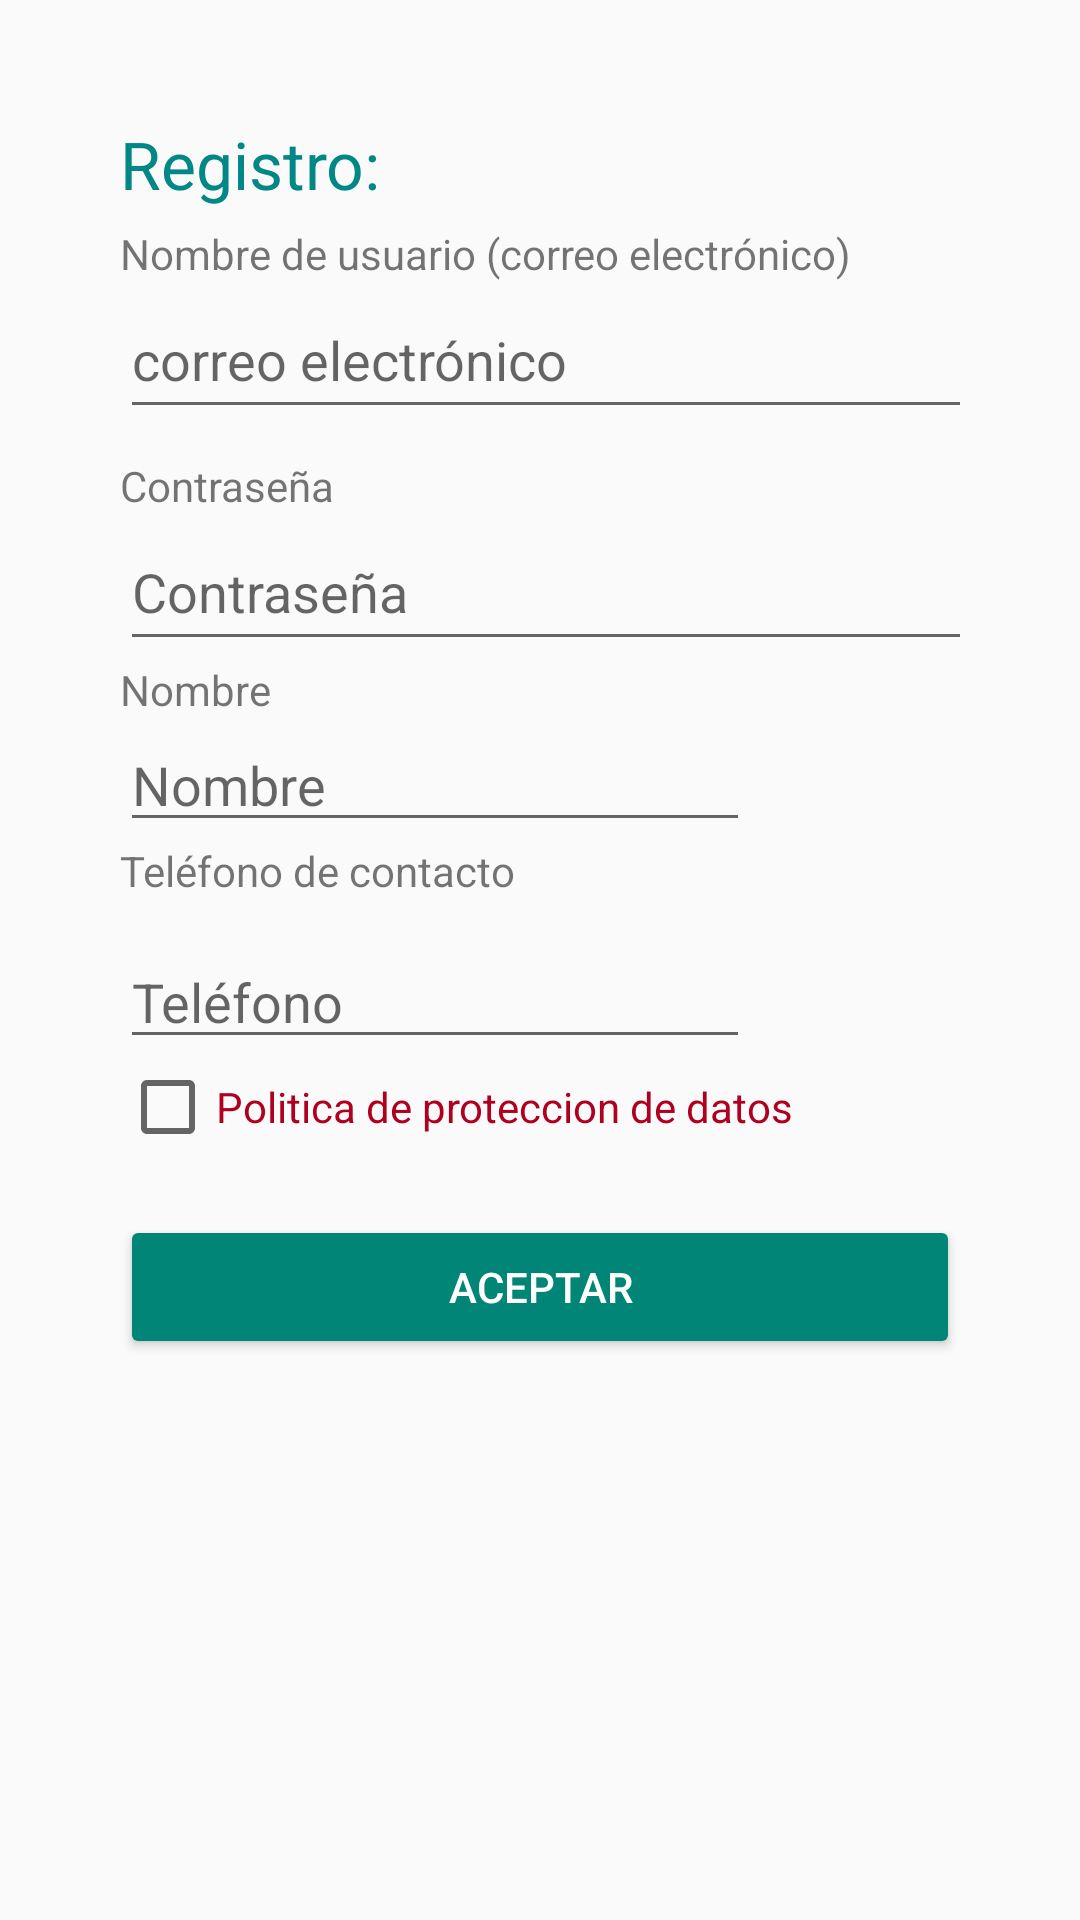

Produce the Android XML layout that renders to this screen, including the resource entries it uses.
<!-- AndroidManifest.xml: application theme Theme.AppCompat.Light.NoActionBar -->
<!-- res/layout/activity_registro.xml -->
<?xml version="1.0" encoding="utf-8"?>
<androidx.constraintlayout.widget.ConstraintLayout xmlns:android="http://schemas.android.com/apk/res/android"
    xmlns:app="http://schemas.android.com/apk/res-auto"
    xmlns:tools="http://schemas.android.com/tools"
    android:layout_width="match_parent"
    android:layout_height="match_parent"
    tools:context="com.HUMMMM.yopido.pantallas.MainRegistro">


    <ScrollView
        android:layout_width="match_parent"
        android:layout_height="match_parent"
        android:layout_margin="20dp"
        app:layout_constraintBottom_toBottomOf="parent"
        app:layout_constraintEnd_toEndOf="parent"
        app:layout_constraintStart_toStartOf="parent"
        app:layout_constraintTop_toTopOf="parent">

    <LinearLayout
        android:layout_width="match_parent"
        android:layout_height="wrap_content"
        android:orientation="vertical"
        android:layout_margin="20dp"
        app:layout_constraintTop_toTopOf="parent">

        <TextView
            android:id="@+id/loging"
            android:layout_width="104dp"
            android:layout_height="35dp"
            android:text="@string/registroUsuario"
            android:textAppearance="@style/TextAppearance.AppCompat.Large"
            android:textColor="@color/teal_700"
            app:layout_constraintBottom_toBottomOf="parent"
            app:layout_constraintEnd_toEndOf="parent"
            app:layout_constraintHorizontal_bias="0.052"
            app:layout_constraintStart_toStartOf="parent"
            app:layout_constraintTop_toTopOf="parent"
            app:layout_constraintVertical_bias="0.163" />

        <TextView
            android:id="@+id/correo"
            android:layout_width="wrap_content"
            android:layout_height="wrap_content"
            android:labelFor="@id/editTextCorreo"
            android:text="@string/nombreUsuario"
            app:layout_constraintBottom_toBottomOf="parent"
            app:layout_constraintEnd_toEndOf="parent"
            app:layout_constraintHorizontal_bias="0.14"
            app:layout_constraintStart_toStartOf="parent"
            app:layout_constraintTop_toBottomOf="@+id/loging"
            app:layout_constraintVertical_bias="0.255" />

        <EditText
            android:id="@+id/editTextCorreo"
            android:layout_width="356dp"
            android:layout_height="49dp"
            android:layout_marginBottom="-90dp"
            android:autofillHints=""
            android:ems="10"
            android:hint="@string/hintEmail"
            android:inputType="textEmailAddress"
            app:layout_constraintBottom_toBottomOf="parent"
            app:layout_constraintEnd_toEndOf="parent"
            app:layout_constraintHorizontal_bias="0.29"
            app:layout_constraintStart_toStartOf="parent"
            app:layout_constraintTop_toBottomOf="@+id/correo"
            app:layout_constraintVertical_bias="0.045"
            tools:ignore="LabelFor" />

        <TextView
            android:id="@+id/contraseña"
            android:layout_width="wrap_content"
            android:layout_height="wrap_content"
            android:layout_marginTop="99dp"
            android:labelFor="@id/editTextTextPassword"
            android:text="@string/hintContraseña"
            app:layout_constraintBottom_toBottomOf="parent"
            app:layout_constraintEnd_toEndOf="parent"
            app:layout_constraintHorizontal_bias="0.062"
            app:layout_constraintStart_toStartOf="parent"
            app:layout_constraintTop_toBottomOf="@+id/editTextCorreo"
            app:layout_constraintVertical_bias="0.119" />

        <EditText
            android:id="@+id/editTextTextPassword"
            tools:ignore="LabelFor"
            android:layout_width="356dp"
            android:layout_height="49dp"
            android:ems="10"
            android:hint="@string/hintContraseña"
            android:importantForAutofill="no"
            android:inputType="textPassword"
            app:layout_constraintBottom_toBottomOf="parent"
            app:layout_constraintEnd_toEndOf="parent"
            app:layout_constraintHorizontal_bias="0.381"
            app:layout_constraintStart_toStartOf="parent"
            app:layout_constraintTop_toBottomOf="@+id/contraseña"
            app:layout_constraintVertical_bias="0.05" />

        <TextView
            android:id="@+id/nombre"
            android:layout_width="wrap_content"
            android:layout_height="wrap_content"
            android:text="@string/nombre"
            app:layout_constraintBottom_toTopOf="@+id/correo"
            app:layout_constraintEnd_toEndOf="parent"
            app:layout_constraintHorizontal_bias="0.055"
            app:layout_constraintStart_toStartOf="parent"
            app:layout_constraintTop_toBottomOf="@+id/loging"
            app:layout_constraintVertical_bias="0.296" />

        <EditText
            android:id="@+id/editTextTextNombre"
            android:autofillHints="@+id/editTextTextNombre"
            android:layout_width="wrap_content"
            android:layout_height="wrap_content"
            android:ems="10"
            android:hint="@string/nombre"
            android:inputType="textPersonName"
            app:layout_constraintBottom_toTopOf="@+id/correo"
            app:layout_constraintEnd_toEndOf="parent"
            app:layout_constraintHorizontal_bias="0.08"
            app:layout_constraintStart_toStartOf="parent"
            app:layout_constraintTop_toBottomOf="@+id/nombre"
            app:layout_constraintVertical_bias="0.368" />

        <TextView
            android:id="@+id/telefono"
            android:layout_width="wrap_content"
            android:layout_height="wrap_content"
            android:text="@string/telefono"
            app:layout_constraintBottom_toBottomOf="parent"
            app:layout_constraintEnd_toEndOf="parent"
            app:layout_constraintHorizontal_bias="0.058"
            app:layout_constraintStart_toStartOf="parent"
            app:layout_constraintTop_toBottomOf="@+id/editTextCorreo"
            app:layout_constraintVertical_bias="0.053" />

        <EditText
            android:id="@+id/editTextPhone"
            android:autofillHints="@+id/editTextPhone"
            android:layout_width="wrap_content"
            android:layout_height="wrap_content"
            android:layout_marginTop="12dp"
            android:ems="10"
            android:hint="@string/hintPhone"
            android:inputType="phone"
            app:layout_constraintBottom_toBottomOf="parent"
            app:layout_constraintEnd_toEndOf="parent"
            app:layout_constraintHorizontal_bias="0.08"
            app:layout_constraintStart_toStartOf="parent"
            app:layout_constraintTop_toBottomOf="@+id/telefono"
            app:layout_constraintVertical_bias="0.0" />


        <CheckBox
            android:id="@+id/checkBoxDatos"
            android:layout_width="match_parent"
            android:layout_height="wrap_content"
            android:text="Politica de proteccion de datos"
            android:textColor="@color/design_default_color_error" />

        <Button
            android:id="@+id/buttonRegistroAceptar"
            style="@style/Widget.AppCompat.Button.Colored"
            android:layout_width="match_parent"
            android:layout_height="wrap_content"
            android:layout_marginTop="20dp"
            android:text="@string/btnAceptar" />


    </LinearLayout>
    </ScrollView>

</androidx.constraintlayout.widget.ConstraintLayout>
<!-- resources referenced by this layout -->
<resources>
  <string name="btnAceptar">Aceptar</string>
  
      // --- Pantalla final
  <string name="hintEmail">correo electrónico</string>
  <string name="hintPhone">Teléfono</string>
  <string name="nombre">Nombre</string>
  <string name="nombreUsuario">Nombre de usuario (correo electrónico)</string>
  <string name="registroUsuario">Registro: </string>
  <string name="telefono">Teléfono de contacto</string>
  <!-- not gathered from this repository: default colours our renderer supplied (Android Studio template values) -->
  <color name="teal_700">#FF018786</color>
</resources>
